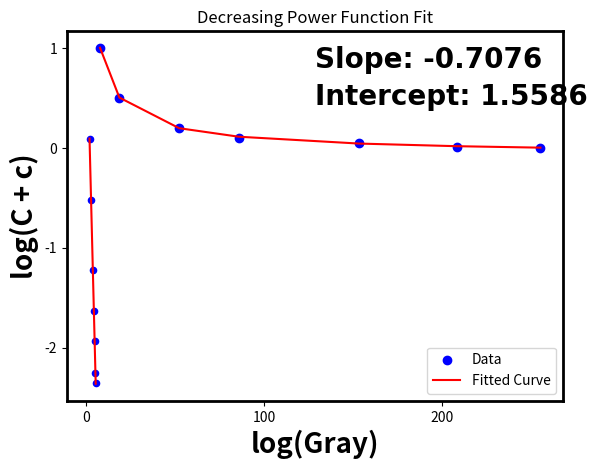

Source code (Python):
# -*- coding: utf-8 -*-
"""
Created on Thu Sep 26 17:12:26 2024

[redacted]
"""
import numpy as np
import matplotlib.pyplot as plt
from scipy.optimize import curve_fit

Y = np.array([1,    0.5,   0.2,  0.1,  0.05,    0.01, 0]) #gray value
X = np.array([7.96, 18.82, 52.4, 85.8, 153.3,  208.2, 255]) #concentration value

# Filter for X > 5 and Y >= 0
mask = (X > 0) & (Y >= 0)
X_positive = X[mask]
Y_positive = Y[mask]

# Decreasing power function
def decreasing_power_func(x, a, b,c):
    return a * (x ** -b)-c

# Fit the model to the positive data
params, _ = curve_fit(decreasing_power_func, X_positive, Y_positive)

# Generate fitted values
fitted_Y = decreasing_power_func(X_positive, *params)

# Plotting
plt.scatter(X, Y, label='Data', color='blue', marker='o')
plt.plot(X_positive, fitted_Y, label='Fitted Curve', color='red')
plt.xlabel('X')
plt.ylabel('Y')
plt.title('Decreasing Power Function Fit')
plt.legend()
plt.grid(False)
plt.show()

# Print parameters
a, b,c = params
print(f"Fitted parameters: a = {a}, b = {b}, c = {c}")

def decreasing_power_func(x):
    a, b,c = params

    return a * (x ** -b)-c

# Get fitted parameters
a, b, c = params

plt.rc('font',family='Times New Roman',size='20',weight='bold') 
# Calculate log(Y + c) and log(X)
log_Y_plus_c = np.log(Y_positive + c)
log_X = np.log(X_positive)

# Plotting log(Y + c) vs. log(X) label='Data (log(Y + c) vs. log(X))',
plt.scatter(log_X, log_Y_plus_c,  color='blue', marker='o', s=20)  # Adjust 's' for marker size

# Perform linear regression on log(Y + c) vs. log(X)
slope, intercept = np.polyfit(log_X, log_Y_plus_c, 1)
fitted_log_Y = slope * log_X + intercept

plt.plot(log_X, fitted_log_Y, label='Fitted Line', color='red')
plt.xlabel('log(Gray)', size=20, weight='bold')
plt.ylabel('log(C + c)', size=20, weight='bold')
# Annotate the slope and intercept on the plot
plt.text(0.5, 0.9, f'Slope: {slope:.4f}', fontsize=20, transform=plt.gca().transAxes, color='black')
plt.text(0.5, 0.8, f'Intercept: {intercept:.4f}', fontsize=20, transform=plt.gca().transAxes, color='black')
#plt.title('Relationship between log(X) and log(Y + c)')
#plt.legend()
plt.grid(False)
# Add thicker borders to the plot
ax = plt.gca()
ax.spines['top'].set_linewidth(2)
ax.spines['right'].set_linewidth(2)
ax.spines['bottom'].set_linewidth(2)
ax.spines['left'].set_linewidth(2)
plt.show()

# Print linear regression parameters
print(f"Linear regression parameters: slope = {slope}, intercept = {intercept}")